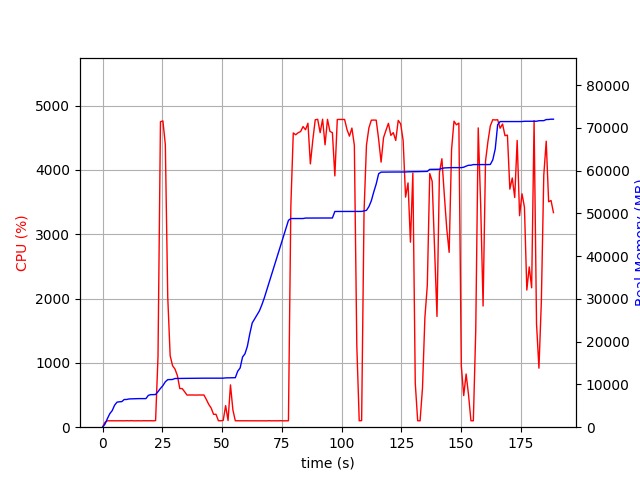

Values plotted in this chart, from the file beside it:
elapsed_time, nproc, cpu, mem_real, mem_virtual
4.315376281738281e-05, 1, 0.0, 6.98, 3186
1.007, 1, 75.5, 719.1, 1688
2.015, 1, 99.2, 1987, 3656
3.022, 1, 100.2, 3153, 5000
4.03, 1, 100.3, 3871, 6776
5.037, 1, 99.3, 5141, 8578
6.046, 1, 100.1, 5853, 8690
7.053, 1, 100.3, 5943, 8690
8.061, 1, 100.2, 5987, 8690
9.068, 1, 99.2, 6479, 8702
10.08, 1, 101.3, 6479, 8702
11.08, 1, 99.3, 6607, 8702
12.09, 1, 101.9, 6631, 8702
13.1, 1, 99.1, 6631, 8702
14.11, 1, 100.0, 6679, 8702
15.12, 1, 100.0, 6687, 8702
16.13, 1, 99.1, 6687, 8702
17.14, 1, 101.0, 6687, 8702
18.15, 1, 100.1, 6687, 8702
19.16, 1, 100.0, 7441, 10750
20.17, 1, 101.0, 7619, 10750
21.18, 1, 99.0, 7619, 10750
22.19, 1, 103.0, 7651, 10750
23.2, 1, 1099, 8316, 14730
24.23, 1, 4750, 9071, 15552
25.25, 1, 4762, 9729, 16253
26.26, 1, 4394, 10622, 17226
27.27, 1, 2025, 11120, 17720
28.28, 1, 1112, 11152, 17734
29.29, 1, 956.3, 11162, 17758
30.3, 1, 904.2, 11392, 17984
31.31, 1, 802.9, 11400, 17984
32.31, 1, 601.0, 11420, 18064
33.32, 1, 600.0, 11420, 18064
34.33, 1, 551.8, 11432, 18064
35.34, 1, 499.2, 11454, 18064
36.35, 1, 501.1, 11454, 18064
37.35, 1, 500.4, 11454, 18064
38.37, 1, 499.7, 11454, 18064
39.38, 1, 499.7, 11460, 18120
40.39, 1, 501.2, 11460, 18120
41.4, 1, 500.1, 11460, 18120
42.41, 1, 501.0, 11466, 18176
43.41, 1, 432.0, 11466, 18176
44.42, 1, 354.7, 11466, 18176
45.43, 1, 298.2, 11466, 18176
46.44, 1, 200.1, 11466, 18176
47.45, 1, 201.1, 11466, 18176
48.46, 1, 101.0, 11466, 18176
49.47, 1, 100.0, 11466, 18176
50.48, 1, 106.0, 11466, 18176
51.49, 1, 335.4, 11532, 18304
52.5, 1, 103.9, 11546, 18304
53.51, 1, 657.7, 11579, 18305
54.53, 1, 269.2, 11579, 18305
55.54, 1, 100.1, 11579, 18305
56.55, 1, 100.0, 13091, 20881
57.56, 1, 100.0, 13855, 21041
58.57, 1, 99.0, 16417, 26353
59.58, 1, 101.0, 17165, 26353
... 127 more rows
